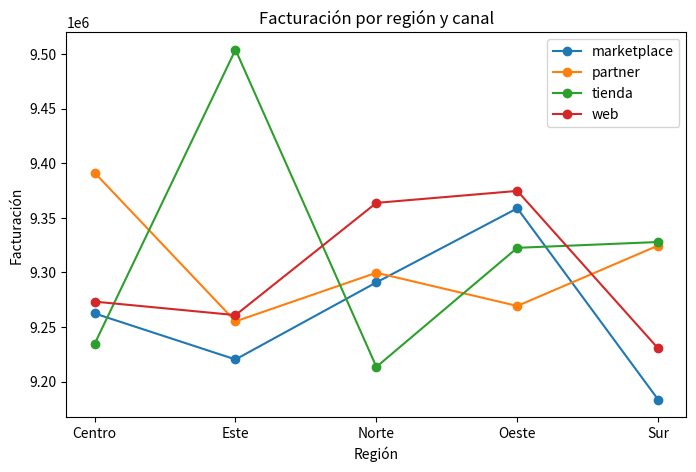
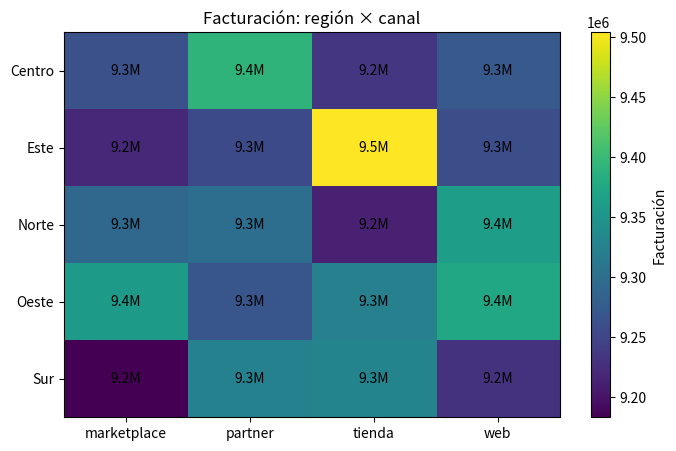
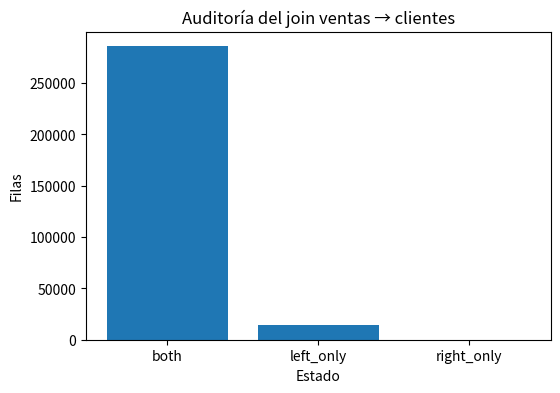
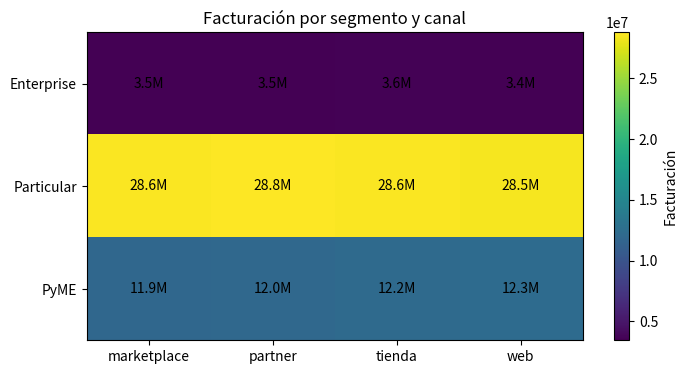
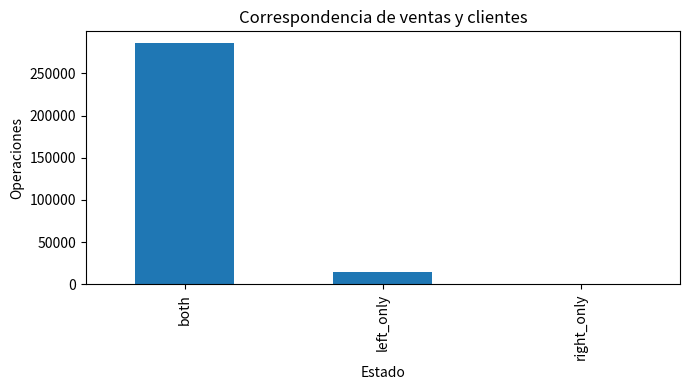
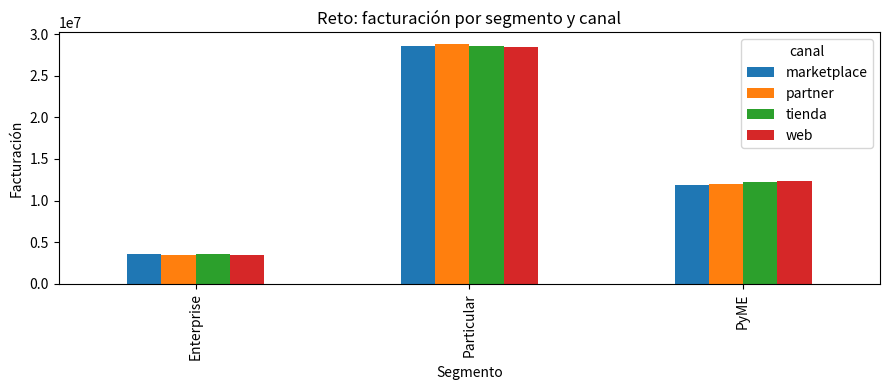

Python code for these plots, in order:
import time
from pathlib import Path

import numpy as np
import pandas as pd
import matplotlib.pyplot as plt

SEED = 42
rng = np.random.default_rng(SEED)

try:
    import polars as pl
    POLARS_DISPONIBLE = True
    print("Polars:", pl.__version__)
except ImportError:
    POLARS_DISPONIBLE = False
    print("Polars no instalado. Ejecuta: pip install polars")

print("Pandas:", pd.__version__)

n_clientes = 30_000
n_ventas = 300_000

clientes = pd.DataFrame({
    "cliente_id": np.arange(1, n_clientes + 1),
    "segmento": rng.choice(
        ["Particular", "PyME", "Enterprise"],
        n_clientes,
        p=[0.65, 0.27, 0.08]
    ),
    "region_cliente": rng.choice(
        ["Norte", "Sur", "Este", "Oeste", "Centro"],
        n_clientes
    )
})

ventas = pd.DataFrame({
    "venta_id": np.arange(1, n_ventas + 1),
    "cliente_id": rng.integers(1, n_clientes + 1501, n_ventas),
    "region": rng.choice(
        ["Norte", "Sur", "Este", "Oeste", "Centro"],
        n_ventas
    ),
    "canal": rng.choice(
        ["web", "tienda", "partner", "marketplace"],
        n_ventas
    ),
    "producto": rng.choice(
        [f"P{i:02d}" for i in range(1, 21)],
        n_ventas
    ),
    "unidades": rng.integers(1, 8, n_ventas),
    "precio": rng.uniform(10, 300, n_ventas),
    "fecha": pd.Timestamp("2025-01-01") + pd.to_timedelta(
        rng.integers(0, 365 * 24 * 60, n_ventas),
        unit="m"
    )
})

ventas["importe"] = ventas["unidades"] * ventas["precio"]

print("Clientes:", clientes.shape)
print("Ventas:", ventas.shape)

print("¿cliente_id único en clientes?:", clientes["cliente_id"].is_unique)
print("¿venta_id único en ventas?:", ventas["venta_id"].is_unique)
print("¿cliente_id único en ventas?:", ventas["cliente_id"].is_unique)

resumen = (
    ventas.groupby(
        ["region", "canal"]
    )
    .agg(
        facturacion=("importe", "sum"),
        operaciones=("venta_id", "size")
    )
)

resumen.head(10)

print(type(resumen.index))
print("Nombres:", resumen.index.names)
print("Niveles:")
for nivel in resumen.index.levels:
    print(list(nivel))

resumen.loc["Norte"]

resumen.loc[("Norte", "web")]

resumen.xs(
    "web",
    level="canal"
)

resumen_plano = resumen.reset_index()
resumen_plano.head()

facturacion_unstack = (
    ventas.groupby(
        ["region", "canal"]
    )["importe"]
    .sum()
    .unstack("canal")
)

facturacion_unstack

fig, ax = plt.subplots(figsize=(8, 5))

for canal in facturacion_unstack.columns:
    ax.plot(
        facturacion_unstack.index,
        facturacion_unstack[canal],
        marker="o",
        label=canal
    )

ax.set(
    title="Facturación por región y canal",
    xlabel="Región",
    ylabel="Facturación"
)
ax.legend()
plt.show()

facturacion_restack = facturacion_unstack.stack()
facturacion_restack.head(10)

tabla_simple = pd.DataFrame({
    "region": ["Norte", "Norte", "Sur", "Sur"],
    "canal": ["web", "tienda", "web", "tienda"],
    "valor": [100, 120, 90, 150]
})

tabla_simple.pivot(
    index="region",
    columns="canal",
    values="valor"
)

tabla_duplicada = pd.DataFrame({
    "region": ["Norte", "Norte", "Norte", "Sur"],
    "canal": ["web", "web", "tienda", "web"],
    "valor": [100, 80, 120, 90]
})

tabla_duplicada

try:
    tabla_duplicada.pivot(
        index="region",
        columns="canal",
        values="valor"
    )
except ValueError as error:
    print(type(error).__name__, "->", error)

tabla_pivot = tabla_duplicada.pivot_table(
    index="region",
    columns="canal",
    values="valor",
    aggfunc="sum",
    fill_value=0
)

tabla_pivot

pivot_real = ventas.pivot_table(
    index="region",
    columns="canal",
    values="importe",
    aggfunc="sum",
    fill_value=0
)

pivot_real

fig, ax = plt.subplots(figsize=(8, 5))

im = ax.imshow(
    pivot_real.values,
    aspect="auto"
)

ax.set_xticks(
    range(len(pivot_real.columns)),
    pivot_real.columns
)
ax.set_yticks(
    range(len(pivot_real.index)),
    pivot_real.index
)

ax.set_title("Facturación: región × canal")

for i in range(pivot_real.shape[0]):
    for j in range(pivot_real.shape[1]):
        ax.text(
            j, i,
            f"{pivot_real.iloc[i, j] / 1e6:.1f}M",
            ha="center",
            va="center"
        )

plt.colorbar(im, ax=ax, label="Facturación")
plt.show()

ventas_clientes = ventas.merge(
    clientes,
    on="cliente_id",
    how="left"
)

ventas_clientes.head()

print("Ventas antes:", len(ventas))
print("Filas después:", len(ventas_clientes))
print(
    "Diferencia:",
    len(ventas_clientes) - len(ventas)
)

auditoria_join = ventas.merge(
    clientes,
    on="cliente_id",
    how="left",
    indicator=True
)

auditoria_join["_merge"].value_counts()

conteo_merge = (
    auditoria_join["_merge"]
    .value_counts()
    .reindex(
        ["both", "left_only", "right_only"],
        fill_value=0
    )
)

fig, ax = plt.subplots(figsize=(6, 4))
ax.bar(
    conteo_merge.index.astype(str),
    conteo_merge.values
)
ax.set(
    title="Auditoría del join ventas → clientes",
    xlabel="Estado",
    ylabel="Filas"
)
plt.show()

huerfanas = auditoria_join.loc[
    auditoria_join["_merge"] == "left_only",
    ["venta_id", "cliente_id", "importe"]
]

huerfanas.head()

print(
    "Ventas huérfanas:",
    len(huerfanas)
)

print(
    "Clientes desconocidos:",
    huerfanas["cliente_id"].nunique()
)

anti_join_pd = (
    ventas.merge(
        clientes[["cliente_id"]],
        on="cliente_id",
        how="left",
        indicator=True
    )
    .loc[
        lambda df: df["_merge"] == "left_only"
    ]
    .drop(columns="_merge")
)

anti_join_pd.head()

ids_validos = clientes["cliente_id"]

semi_join_pd = ventas.loc[
    ventas["cliente_id"].isin(ids_validos)
]

print(semi_join_pd.shape)

merge_validado = ventas.merge(
    clientes,
    on="cliente_id",
    how="left",
    validate="m:1"
)

print("Merge m:1 validado.")

clientes_duplicados = pd.concat(
    [
        clientes,
        clientes.iloc[[0]]
    ],
    ignore_index=True
)

print(
    clientes_duplicados[
        clientes_duplicados["cliente_id"] == 1
    ]
)

try:
    ventas.merge(
        clientes_duplicados,
        on="cliente_id",
        how="left",
        validate="m:1"
    )
except pd.errors.MergeError as error:
    print(type(error).__name__, "->", error)

ventas_cliente_1 = ventas.loc[
    ventas["cliente_id"] == 1
]

merge_explosivo = ventas_cliente_1.merge(
    clientes_duplicados,
    on="cliente_id",
    how="left"
)

print("Antes:", len(ventas_cliente_1))
print("Después:", len(merge_explosivo))

duplicados_cliente = clientes_duplicados.loc[
    clientes_duplicados["cliente_id"].duplicated(
        keep=False
    )
]

duplicados_cliente

clientes_corregidos = (
    clientes_duplicados
    .drop_duplicates(
        subset="cliente_id",
        keep="first"
    )
)

print(
    "Clave única:",
    clientes_corregidos["cliente_id"].is_unique
)

tarifas = (
    ventas[["region", "canal"]]
    .drop_duplicates()
    .assign(
        coste_servicio=lambda df: rng.uniform(
            1, 8, len(df)
        )
    )
)

tarifas.head()

ventas_tarifas = ventas.merge(
    tarifas,
    on=["region", "canal"],
    how="left",
    validate="m:1"
)

ventas_tarifas[[
    "region",
    "canal",
    "importe",
    "coste_servicio"
]].head()

clientes_con_region = clientes.rename(
    columns={
        "region_cliente": "region"
    }
)

ejemplo_sufijos = ventas.head(5).merge(
    clientes_con_region,
    on="cliente_id",
    how="left",
    suffixes=("_venta", "_cliente")
)

ejemplo_sufijos[[
    "cliente_id",
    "region_venta",
    "region_cliente"
]]

comparacion_region = ventas.merge(
    clientes,
    on="cliente_id",
    how="inner",
    validate="m:1"
)

comparacion_region["region_coincide"] = (
    comparacion_region["region"]
    == comparacion_region["region_cliente"]
)

comparacion_region["region_coincide"].value_counts(normalize=True)

fechas_tarifa = pd.date_range(
    "2025-01-01",
    periods=12,
    freq="MS"
)

tarifas_tiempo = pd.DataFrame([
    {
        "producto": producto,
        "fecha_tarifa": fecha,
        "coste_base": float(rng.uniform(5, 120))
    }
    for producto in [f"P{i:02d}" for i in range(1, 21)]
    for fecha in fechas_tarifa
])

tarifas_tiempo.head()

ventas_asof = (
    ventas[[
        "venta_id",
        "producto",
        "fecha",
        "importe"
    ]]
    .sort_values("fecha")
)

tarifas_asof = (
    tarifas_tiempo
    .sort_values("fecha_tarifa")
)

resultado_asof = pd.merge_asof(
    ventas_asof,
    tarifas_asof,
    left_on="fecha",
    right_on="fecha_tarifa",
    by="producto",
    direction="backward"
)

resultado_asof.head()

violaciones_temporales = (
    resultado_asof["fecha_tarifa"]
    > resultado_asof["fecha"]
).sum()

print(
    "Tarifas futuras asignadas:",
    violaciones_temporales
)

if POLARS_DISPONIBLE:
    ventas_pl = pl.from_pandas(ventas)
    clientes_pl = pl.from_pandas(clientes)
    tarifas_pl = pl.from_pandas(tarifas)
    tarifas_tiempo_pl = pl.from_pandas(tarifas_tiempo)

    print(ventas_pl.head())
else:
    print("Instalar Polars para continuar la parte comparativa.")

if POLARS_DISPONIBLE:
    resumen_pl = (
        ventas_pl
        .group_by(
            ["region", "canal"]
        )
        .agg(
            pl.col("importe")
            .sum()
            .alias("facturacion"),

            pl.len()
            .alias("operaciones")
        )
        .sort(
            ["region", "canal"]
        )
    )

    print(resumen_pl.head(10))

if POLARS_DISPONIBLE:
    pivot_pl = (
        resumen_pl
        .pivot(
            on="canal",
            index="region",
            values="facturacion",
            aggregate_function="sum"
        )
        .sort("region")
    )

    print(pivot_pl)

if POLARS_DISPONIBLE:
    ventas_clientes_pl = (
        ventas_pl
        .join(
            clientes_pl,
            on="cliente_id",
            how="left"
        )
    )

    print(ventas_clientes_pl.head())
    print("Filas:", ventas_clientes_pl.height)

if POLARS_DISPONIBLE:
    anti_pl = (
        ventas_pl
        .join(
            clientes_pl.select("cliente_id"),
            on="cliente_id",
            how="anti"
        )
    )

    print(anti_pl.head())
    print("Ventas huérfanas:", anti_pl.height)

if POLARS_DISPONIBLE:
    semi_pl = (
        ventas_pl
        .join(
            clientes_pl.select("cliente_id"),
            on="cliente_id",
            how="semi"
        )
    )

    print(semi_pl.head())
    print("Filas:", semi_pl.height)

if POLARS_DISPONIBLE:
    ids_pd = set(
        anti_join_pd["venta_id"].tolist()
    )

    ids_pl = set(
        anti_pl["venta_id"].to_list()
    )

    print(
        "Mismas ventas huérfanas:",
        ids_pd == ids_pl
    )

if POLARS_DISPONIBLE:
    ventas_tarifas_pl = (
        ventas_pl
        .join(
            tarifas_pl,
            on=["region", "canal"],
            how="left"
        )
    )

    print(
        ventas_tarifas_pl.select(
            "region",
            "canal",
            "importe",
            "coste_servicio"
        ).head()
    )

if POLARS_DISPONIBLE:
    ventas_asof_pl = (
        ventas_pl
        .select(
            "venta_id",
            "producto",
            "fecha",
            "importe"
        )
        .sort("fecha")
    )

    tarifas_asof_pl = (
        tarifas_tiempo_pl
        .sort("fecha_tarifa")
    )

    resultado_asof_pl = (
        ventas_asof_pl
        .join_asof(
            tarifas_asof_pl,
            left_on="fecha",
            right_on="fecha_tarifa",
            by="producto",
            strategy="backward"
        )
    )

    print(resultado_asof_pl.head())

if POLARS_DISPONIBLE:
    violaciones_pl = (
        resultado_asof_pl
        .filter(
            pl.col("fecha_tarifa")
            > pl.col("fecha")
        )
        .height
    )

    print(
        "Tarifas futuras asignadas:",
        violaciones_pl
    )

if POLARS_DISPONIBLE:
    try:
        _ = (
            ventas_pl
            .join(
                clientes_pl,
                on="cliente_id",
                how="left",
                validate="m:1"
            )
        )
        print("Cardinalidad m:1 validada en Polars.")
    except Exception as error:
        print(type(error).__name__, "->", error)

def medir(funcion, repeticiones=5):
    tiempos = []

    for _ in range(repeticiones):
        inicio = time.perf_counter()
        funcion()
        tiempos.append(
            time.perf_counter() - inicio
        )

    return np.array(tiempos)


def join_pandas():
    return ventas.merge(
        clientes,
        on="cliente_id",
        how="left",
        validate="m:1"
    )


def join_polars():
    if not POLARS_DISPONIBLE:
        return None

    return ventas_pl.join(
        clientes_pl,
        on="cliente_id",
        how="left",
        validate="m:1"
    )


t_pd = medir(join_pandas)

if POLARS_DISPONIBLE:
    t_pl = medir(join_polars)
else:
    t_pl = np.array([np.nan])

benchmark_join = pd.DataFrame({
    "motor": ["Pandas", "Polars"],
    "media_ms": [
        t_pd.mean() * 1000,
        t_pl.mean() * 1000
    ],
    "std_ms": [
        t_pd.std() * 1000,
        t_pl.std() * 1000
    ]
})

benchmark_join

if POLARS_DISPONIBLE:
    fig, ax = plt.subplots(figsize=(6, 4))

    ax.bar(
        benchmark_join["motor"],
        benchmark_join["media_ms"],
        yerr=benchmark_join["std_ms"],
        capsize=4
    )

    ax.set(
        title="Join m:1 — Pandas vs Polars",
        ylabel="Tiempo medio (ms)"
    )

    plt.show()

def anti_pandas():
    return (
        ventas.merge(
            clientes[["cliente_id"]],
            on="cliente_id",
            how="left",
            indicator=True
        )
        .loc[
            lambda df: df["_merge"] == "left_only"
        ]
    )


def anti_polars():
    if not POLARS_DISPONIBLE:
        return None

    return ventas_pl.join(
        clientes_pl.select("cliente_id"),
        on="cliente_id",
        how="anti"
    )


t_anti_pd = medir(anti_pandas)

if POLARS_DISPONIBLE:
    t_anti_pl = medir(anti_polars)
else:
    t_anti_pl = np.array([np.nan])

benchmark_anti = pd.DataFrame({
    "motor": ["Pandas", "Polars"],
    "media_ms": [
        t_anti_pd.mean() * 1000,
        t_anti_pl.mean() * 1000
    ]
})

benchmark_anti

if POLARS_DISPONIBLE:
    fig, ax = plt.subplots(figsize=(6, 4))
    ax.bar(
        benchmark_anti["motor"],
        benchmark_anti["media_ms"]
    )
    ax.set(
        title="Anti-join — Pandas vs Polars",
        ylabel="Tiempo medio (ms)"
    )
    plt.show()

if POLARS_DISPONIBLE:
    consulta_lazy = (
        ventas_pl
        .lazy()
        .filter(
            pl.col("importe") > 500
        )
        .join(
            clientes_pl.lazy(),
            on="cliente_id",
            how="left"
        )
        .group_by("segmento")
        .agg(
            pl.col("importe")
            .sum()
            .alias("facturacion"),

            pl.len()
            .alias("operaciones")
        )
        .sort("facturacion")
    )

    print(
        consulta_lazy.explain(
            optimized=True
        )
    )

if POLARS_DISPONIBLE:
    resultado_lazy = consulta_lazy.collect()
    print(resultado_lazy)

ventas_validas_pd = ventas.merge(
    clientes,
    on="cliente_id",
    how="inner",
    validate="m:1"
)

resumen_final_pd = (
    ventas_validas_pd
    .groupby(
        ["segmento", "canal"],
        as_index=False
    )
    .agg(
        facturacion=("importe", "sum"),
        operaciones=("venta_id", "size"),
        clientes=("cliente_id", "nunique")
    )
    .sort_values(
        ["segmento", "canal"]
    )
    .reset_index(drop=True)
)

resumen_final_pd

if POLARS_DISPONIBLE:
    resumen_final_pl = (
        ventas_pl
        .join(
            clientes_pl,
            on="cliente_id",
            how="inner",
            validate="m:1"
        )
        .group_by(
            ["segmento", "canal"]
        )
        .agg(
            pl.col("importe")
            .sum()
            .alias("facturacion"),

            pl.len()
            .alias("operaciones"),

            pl.col("cliente_id")
            .n_unique()
            .alias("clientes")
        )
        .sort(
            ["segmento", "canal"]
        )
    )

    print(resumen_final_pl)

if POLARS_DISPONIBLE:
    pl_pd = (
        resumen_final_pl
        .to_pandas()
        .reset_index(drop=True)
    )

    print(
        "Facturación:",
        np.allclose(
            resumen_final_pd["facturacion"],
            pl_pd["facturacion"]
        )
    )

    print(
        "Operaciones:",
        (
            resumen_final_pd["operaciones"]
            == pl_pd["operaciones"]
        ).all()
    )

    print(
        "Clientes:",
        (
            resumen_final_pd["clientes"]
            == pl_pd["clientes"]
        ).all()
    )

pivot_segmento = resumen_final_pd.pivot_table(
    index="segmento",
    columns="canal",
    values="facturacion",
    aggfunc="sum",
    fill_value=0
)

pivot_segmento

fig, ax = plt.subplots(figsize=(8, 4))

im = ax.imshow(
    pivot_segmento.values,
    aspect="auto"
)

ax.set_xticks(
    range(len(pivot_segmento.columns)),
    pivot_segmento.columns
)
ax.set_yticks(
    range(len(pivot_segmento.index)),
    pivot_segmento.index
)

ax.set_title(
    "Facturación por segmento y canal"
)

for i in range(pivot_segmento.shape[0]):
    for j in range(pivot_segmento.shape[1]):
        ax.text(
            j, i,
            f"{pivot_segmento.iloc[i, j] / 1e6:.1f}M",
            ha="center",
            va="center"
        )

plt.colorbar(
    im,
    ax=ax,
    label="Facturación"
)
plt.show()

resumen_multi_practica = ventas.groupby(["region", "canal", "producto"])["importe"].sum().sort_index()
assert resumen_multi_practica.index.nlevels == 3
seleccion_loc_practica = resumen_multi_practica.loc["Norte"]
seleccion_xs_practica = resumen_multi_practica.xs("web", level="canal")
np.testing.assert_allclose(resumen_multi_practica.sum(), ventas["importe"].sum())
print(seleccion_loc_practica.head())
print(seleccion_xs_practica.head())


larga_practica = ventas.groupby(["region", "canal"])["importe"].sum().sort_index()
ancha_practica = larga_practica.unstack("canal")
reconstruida_practica = ancha_practica.stack().sort_index().rename(larga_practica.name)
pd.testing.assert_series_equal(larga_practica, reconstruida_practica)
print(ancha_practica)


demo_pivot_practica = pd.DataFrame({"region": ["Norte", "Norte", "Sur"], "canal": ["web", "web", "tienda"], "importe": [10, 20, 30]})
try:
    demo_pivot_practica.pivot(index="region", columns="canal", values="importe")
except ValueError as error:
    print("Duplicación esperada:", error)
else:
    raise AssertionError("pivot debería rechazar la combinación duplicada.")
pivot_corregido_practica = demo_pivot_practica.pivot_table(index="region", columns="canal", values="importe", aggfunc="sum")
assert pivot_corregido_practica.loc["Norte", "web"] == 30
print(pivot_corregido_practica)


izq_unica_practica = pd.DataFrame({"clave": [1, 2], "valor_izq": [10, 20]})
der_unica_practica = pd.DataFrame({"clave": [1, 2], "valor_der": [100, 200]})
izq_multiple_practica = pd.DataFrame({"clave": [1, 1, 2], "valor_izq": [10, 11, 20]})
der_multiple_practica = pd.DataFrame({"clave": [1, 1, 2], "valor_der": [100, 101, 200]})
casos_cardinalidad_practica = {
    "1:1": (izq_unica_practica, der_unica_practica, 2),
    "1:m": (izq_unica_practica, der_multiple_practica, 3),
    "m:1": (izq_multiple_practica, der_unica_practica, 3),
    "m:m": (izq_multiple_practica, der_multiple_practica, 5),
}
for cardinalidad, (izq, der, esperado) in casos_cardinalidad_practica.items():
    resultado = izq.merge(der, on="clave", validate=cardinalidad)
    assert len(resultado) == esperado
    print(cardinalidad, "filas:", len(resultado))


dimension_duplicada_practica = pd.concat([clientes, clientes.iloc[[0]]], ignore_index=True)
try:
    ventas.merge(dimension_duplicada_practica, on="cliente_id", how="left", validate="m:1")
except pd.errors.MergeError as error:
    print("Cardinalidad violada:", error)
else:
    raise AssertionError("La dimensión duplicada debería ser rechazada.")
print(dimension_duplicada_practica.loc[dimension_duplicada_practica.duplicated("cliente_id", keep=False)])
dimension_limpia_practica = dimension_duplicada_practica.drop_duplicates().copy()
assert dimension_limpia_practica["cliente_id"].is_unique
pd.testing.assert_frame_equal(dimension_limpia_practica.reset_index(drop=True), clientes.reset_index(drop=True))


hechos_explosion_practica = pd.DataFrame({"clave": [1, 1], "importe": [10, 20]})
dimension_explosion_practica = pd.DataFrame({"clave": [1, 1, 1], "atributo": ["A", "B", "C"]})
explosion_practica = hechos_explosion_practica.merge(dimension_explosion_practica, on="clave")
esperado_practica = (hechos_explosion_practica.groupby("clave").size() * dimension_explosion_practica.groupby("clave").size()).sum()
assert len(explosion_practica) == esperado_practica == 6
assert explosion_practica["importe"].sum() == 3 * hechos_explosion_practica["importe"].sum()
print(explosion_practica)


auditoria_join_practica = ventas.merge(dimension_limpia_practica, on="cliente_id", how="left", validate="m:1", indicator=True)
assert len(auditoria_join_practica) == len(ventas)
assert auditoria_join_practica["venta_id"].is_unique
conteos_join_practica = auditoria_join_practica["_merge"].value_counts()
assert conteos_join_practica.get("right_only", 0) == 0
ax = conteos_join_practica.plot(kind="bar", figsize=(7, 4))
ax.set(title="Correspondencia de ventas y clientes", xlabel="Estado", ylabel="Operaciones")
plt.tight_layout()
plt.show()
print(conteos_join_practica)


huerfanas_practica = ventas.loc[~ventas["cliente_id"].isin(dimension_limpia_practica["cliente_id"])].copy()
ids_huerfanos_indicator = auditoria_join_practica.loc[auditoria_join_practica["_merge"].eq("left_only"), "venta_id"]
np.testing.assert_array_equal(np.sort(huerfanas_practica["venta_id"]), np.sort(ids_huerfanos_indicator))
assert huerfanas_practica.columns.equals(ventas.columns)
print("Operaciones huérfanas:", len(huerfanas_practica), "Clientes huérfanos:", huerfanas_practica["cliente_id"].nunique())


validas_practica = ventas.loc[ventas["cliente_id"].isin(dimension_limpia_practica["cliente_id"])].copy()
assert validas_practica.columns.equals(ventas.columns)
assert len(validas_practica) + len(huerfanas_practica) == len(ventas)
assert set(validas_practica["venta_id"]).isdisjoint(set(huerfanas_practica["venta_id"]))
print("Ventas con correspondencia:", len(validas_practica))


if POLARS_DISPONIBLE:
    hechos_pl_practica = pl.from_pandas(ventas)
    dimension_pl_practica = pl.from_pandas(dimension_limpia_practica)
    anti_pl_practica = hechos_pl_practica.join(dimension_pl_practica, on="cliente_id", how="anti")
    semi_pl_practica = hechos_pl_practica.join(dimension_pl_practica, on="cliente_id", how="semi")
    np.testing.assert_array_equal(np.sort(anti_pl_practica["venta_id"].to_numpy()), np.sort(huerfanas_practica["venta_id"]))
    np.testing.assert_array_equal(np.sort(semi_pl_practica["venta_id"].to_numpy()), np.sort(validas_practica["venta_id"]))
    assert anti_pl_practica.columns == ventas.columns.tolist()
    assert semi_pl_practica.columns == ventas.columns.tolist()
    print("Semi y anti equivalentes por venta_id.")
else:
    print("Pendiente: instalar polars y pyarrow para ejecutar esta parte.")


hechos_compuestos_practica = pd.DataFrame({"producto": ["A", "A", "B"], "canal": ["web", "tienda", "web"], "unidades": [2, 3, 1]})
dimension_compuesta_practica = pd.DataFrame({"producto": ["A", "A", "B"], "canal": ["web", "tienda", "web"], "tarifa": [10, 12, 20]})
assert not dimension_compuesta_practica.duplicated(["producto", "canal"]).any()
resultado_compuesto_practica = hechos_compuestos_practica.merge(dimension_compuesta_practica, on=["producto", "canal"], how="left", validate="m:1")
assert len(resultado_compuesto_practica) == len(hechos_compuestos_practica)
assert resultado_compuesto_practica["tarifa"].tolist() == [10, 12, 20]
assert not dimension_compuesta_practica["producto"].is_unique
print(resultado_compuesto_practica)


observaciones_tiempo_practica = pd.DataFrame({"observacion_id": [1, 2, 3, 4], "producto": ["A"] * 4,
    "fecha": pd.to_datetime(["2025-01-01", "2025-01-05", "2025-01-10", "2025-01-15"])})
estados_tiempo_practica = pd.DataFrame({"producto": ["A", "A"], "fecha_estado": pd.to_datetime(["2025-01-05", "2025-01-12"]), "estado": ["inicial", "nuevo"]})
asof_practica = pd.merge_asof(observaciones_tiempo_practica.sort_values("fecha"), estados_tiempo_practica.sort_values("fecha_estado"),
    left_on="fecha", right_on="fecha_estado", by="producto", direction="backward")
assert pd.isna(asof_practica.loc[0, "estado"])
assert asof_practica.loc[1:, "estado"].tolist() == ["inicial", "inicial", "nuevo"]
assert len(asof_practica) == len(observaciones_tiempo_practica)
print(asof_practica)


coinciden_tiempo_practica = asof_practica["fecha_estado"].notna()
assert (asof_practica.loc[coinciden_tiempo_practica, "fecha_estado"] <= asof_practica.loc[coinciden_tiempo_practica, "fecha"]).all()
for fila in asof_practica.itertuples():
    candidatos = estados_tiempo_practica.loc[estados_tiempo_practica["producto"].eq(fila.producto) & estados_tiempo_practica["fecha_estado"].le(fila.fecha)]
    if candidatos.empty:
        assert pd.isna(fila.fecha_estado)
    else:
        assert fila.fecha_estado == candidatos["fecha_estado"].max()
if POLARS_DISPONIBLE:
    asof_pl_practica = pl.from_pandas(observaciones_tiempo_practica).sort("fecha").join_asof(
        pl.from_pandas(estados_tiempo_practica).sort("fecha_estado"), left_on="fecha", right_on="fecha_estado", by="producto", strategy="backward")
    pd.testing.assert_frame_equal(asof_practica, asof_pl_practica.to_pandas())
print("Último estado disponible verificado; no se utilizan estados futuros.")


if POLARS_DISPONIBLE:
    pivot_pd_practica = ventas.pivot_table(index="region", columns="canal", values="importe", aggfunc="sum").sort_index().sort_index(axis=1)
    pivot_pl_practica = hechos_pl_practica.pivot(on="canal", index="region", values="importe", aggregate_function="sum").sort("region").to_pandas().set_index("region")
    pivot_pl_practica = pivot_pl_practica.reindex(columns=pivot_pd_practica.columns)
    assert pivot_pd_practica.index.tolist() == pivot_pl_practica.index.tolist()
    np.testing.assert_allclose(pivot_pd_practica.to_numpy(), pivot_pl_practica.to_numpy(), rtol=1e-10)
    print("Pivot equivalente.")
else:
    print("Pendiente: instalar polars y pyarrow para ejecutar esta parte.")


def medir_joins_practica(metodos, repeticiones=5):
    for funcion in metodos.values():
        funcion()
    medidas = []
    for repeticion in range(repeticiones):
        orden = list(metodos.items())
        if repeticion % 2:
            orden.reverse()
        for nombre, funcion in orden:
            inicio = time.perf_counter()
            resultado = funcion()
            medidas.append({"repeticion": repeticion + 1, "metodo": nombre, "ms": (time.perf_counter() - inicio) * 1000})
    tabla = pd.DataFrame(medidas)
    resumen = tabla.groupby("metodo")["ms"].agg(media="mean", desviacion="std").reset_index()
    return tabla, resumen

def graficar_joins_practica(resumen, titulo):
    fig, ax = plt.subplots(figsize=(8, 4))
    ax.bar(resumen["metodo"], resumen["media"], yerr=resumen["desviacion"], capsize=5)
    ax.set(title=titulo, ylabel="ms (media ± desviación estándar)")
    ax.tick_params(axis="x", rotation=20)
    plt.tight_layout()
    plt.show()
if POLARS_DISPONIBLE:
    def left_pd_practica():
        return ventas.merge(dimension_limpia_practica, on="cliente_id", how="left", validate="m:1")
    def left_pl_practica():
        return hechos_pl_practica.join(dimension_pl_practica, on="cliente_id", how="left", validate="m:1")
    def anti_pd_practica():
        return ventas.loc[~ventas["cliente_id"].isin(dimension_limpia_practica["cliente_id"])]
    def anti_pl_funcion_practica():
        return hechos_pl_practica.join(dimension_pl_practica, on="cliente_id", how="anti")

    comparacion_left_pd = left_pd_practica().sort_values("venta_id").reset_index(drop=True)
    comparacion_left_pl = left_pl_practica().sort("venta_id").to_pandas()[comparacion_left_pd.columns]
    pd.testing.assert_frame_equal(comparacion_left_pd, comparacion_left_pl)
    pd.testing.assert_frame_equal(anti_pd_practica().sort_values("venta_id").reset_index(drop=True), anti_pl_funcion_practica().sort("venta_id").to_pandas())
    tiempos_left_practica, resumen_left_practica = medir_joins_practica({"Pandas left": left_pd_practica, "Polars left": left_pl_practica})
    tiempos_anti_practica, resumen_anti_practica = medir_joins_practica({"Pandas anti": anti_pd_practica, "Polars anti": anti_pl_funcion_practica})
    graficar_joins_practica(resumen_left_practica, "Left join: cinco repeticiones")
    graficar_joins_practica(resumen_anti_practica, "Anti-join: cinco repeticiones")
    print(resumen_left_practica)
    print(resumen_anti_practica)
else:
    print("Pendiente: instalar polars y pyarrow para ejecutar esta parte.")


if POLARS_DISPONIBLE:
    consulta_join_lazy_practica = hechos_pl_practica.lazy().filter(pl.col("canal") == "web").join(
        dimension_pl_practica.lazy(), on="cliente_id", how="inner", validate="m:1").group_by("segmento").agg(pl.col("importe").sum().alias("facturacion"))
    print(consulta_join_lazy_practica.explain(optimized=True))
    lazy_join_practica = consulta_join_lazy_practica.collect().sort("segmento").to_pandas()
    pd_join_practica = ventas.loc[ventas["canal"].eq("web")].merge(dimension_limpia_practica, on="cliente_id", validate="m:1").groupby("segmento", as_index=False).agg(facturacion=("importe", "sum")).sort_values("segmento").reset_index(drop=True)
    pd.testing.assert_frame_equal(pd_join_practica, lazy_join_practica, rtol=1e-10, atol=1e-8)
else:
    print("Pendiente: instalar polars y pyarrow para ejecutar esta parte.")


# Tres tablas: hechos de venta, dimensión cliente y estados de tarifa por producto/fecha.
hechos_reto_joins = ventas.copy(deep=True)
assert len(hechos_reto_joins) >= 300_000
copia_hechos_reto = hechos_reto_joins.copy(deep=True)
dimension_reto_joins = pd.concat([clientes, clientes.iloc[[0]]], ignore_index=True)
assert dimension_reto_joins.duplicated("cliente_id").any()
dimension_reto_joins = dimension_reto_joins.drop_duplicates().copy()
assert dimension_reto_joins["cliente_id"].is_unique
productos_reto = sorted(hechos_reto_joins["producto"].unique())
estados_reto_joins = pd.DataFrame([
    {"producto": producto, "fecha_tarifa": pd.Timestamp(fecha), "tarifa": 10.0 + i + periodo}
    for i, producto in enumerate(productos_reto)
    for periodo, fecha in enumerate(["2024-12-01", "2025-04-01", "2025-08-01"])])
assert not estados_reto_joins.duplicated(["producto", "fecha_tarifa"]).any()
anti_reto_pd = hechos_reto_joins.loc[~hechos_reto_joins["cliente_id"].isin(dimension_reto_joins["cliente_id"])].copy()
semi_reto_pd = hechos_reto_joins.loc[hechos_reto_joins["cliente_id"].isin(dimension_reto_joins["cliente_id"])].copy()
assert len(anti_reto_pd) > 0
assert len(anti_reto_pd) + len(semi_reto_pd) == len(hechos_reto_joins)
# Política: excluir huérfanos del análisis y conservarlos como tabla de incidencias.
enriquecido_reto_pd = semi_reto_pd.merge(dimension_reto_joins, on="cliente_id", how="left", validate="m:1")
temporal_reto_pd = pd.merge_asof(enriquecido_reto_pd.sort_values("fecha"), estados_reto_joins.sort_values("fecha_tarifa"),
    left_on="fecha", right_on="fecha_tarifa", by="producto", direction="backward")
assert len(temporal_reto_pd) == len(semi_reto_pd)
assert temporal_reto_pd["venta_id"].is_unique
assert temporal_reto_pd["fecha_tarifa"].notna().all()
assert temporal_reto_pd["fecha_tarifa"].le(temporal_reto_pd["fecha"]).all()
# Independiente del asof: comprobar el último periodo de vigencia esperado.
fecha_esperada_reto = pd.Series(pd.Timestamp("2024-12-01"), index=temporal_reto_pd.index)
fecha_esperada_reto.loc[temporal_reto_pd["fecha"].ge("2025-04-01")] = pd.Timestamp("2025-04-01")
fecha_esperada_reto.loc[temporal_reto_pd["fecha"].ge("2025-08-01")] = pd.Timestamp("2025-08-01")
np.testing.assert_array_equal(temporal_reto_pd["fecha_tarifa"].to_numpy(), fecha_esperada_reto.to_numpy())
resumen_reto_joins = temporal_reto_pd.groupby(["segmento", "canal"], as_index=False).agg(facturacion=("importe", "sum"), operaciones=("venta_id", "size"))
assert resumen_reto_joins["operaciones"].sum() == len(semi_reto_pd)
pivot_reto_joins = resumen_reto_joins.pivot(index="segmento", columns="canal", values="facturacion")
pd.testing.assert_frame_equal(hechos_reto_joins, copia_hechos_reto)
if POLARS_DISPONIBLE:
    hechos_reto_pl = pl.from_pandas(hechos_reto_joins)
    dimension_reto_pl = pl.from_pandas(dimension_reto_joins)
    estados_reto_pl = pl.from_pandas(estados_reto_joins)
    anti_reto_pl = hechos_reto_pl.join(dimension_reto_pl, on="cliente_id", how="anti")
    semi_reto_pl = hechos_reto_pl.join(dimension_reto_pl, on="cliente_id", how="semi")
    np.testing.assert_array_equal(np.sort(anti_reto_pd["venta_id"]), np.sort(anti_reto_pl["venta_id"].to_numpy()))
    np.testing.assert_array_equal(np.sort(semi_reto_pd["venta_id"]), np.sort(semi_reto_pl["venta_id"].to_numpy()))
    temporal_reto_pl = semi_reto_pl.join(dimension_reto_pl, on="cliente_id", how="left", validate="m:1").sort("fecha").join_asof(
        estados_reto_pl.sort("fecha_tarifa"), left_on="fecha", right_on="fecha_tarifa", by="producto", strategy="backward")
    tabla_pd = temporal_reto_pd.sort_values("venta_id").reset_index(drop=True)
    tabla_pl = temporal_reto_pl.sort("venta_id").to_pandas()[tabla_pd.columns]
    pd.testing.assert_frame_equal(tabla_pd, tabla_pl)
    resumen_reto_pl = temporal_reto_pl.group_by(["segmento", "canal"]).agg(
        pl.col("importe").sum().alias("facturacion"), pl.len().alias("operaciones")).sort(["segmento", "canal"]).to_pandas()
    resumen_pd_ordenado = resumen_reto_joins.sort_values(["segmento", "canal"]).reset_index(drop=True)
    assert resumen_pd_ordenado[["segmento", "canal"]].equals(resumen_reto_pl[["segmento", "canal"]])
    np.testing.assert_allclose(resumen_pd_ordenado["facturacion"], resumen_reto_pl["facturacion"], rtol=1e-10)
    np.testing.assert_array_equal(resumen_pd_ordenado["operaciones"], resumen_reto_pl["operaciones"])
    tiempos_reto_joins, resumen_tiempos_reto_joins = medir_joins_practica({
        "Pandas m:1": lambda: semi_reto_pd.merge(dimension_reto_joins, on="cliente_id", how="left", validate="m:1"),
        "Polars m:1": lambda: semi_reto_pl.join(dimension_reto_pl, on="cliente_id", how="left", validate="m:1")})
    graficar_joins_practica(resumen_tiempos_reto_joins, "Reto: enriquecimiento m:1")
else:
    print("Parte Polars pendiente de instalar dependencias.")
ax = pivot_reto_joins.plot(kind="bar", figsize=(9, 4))
ax.set(title="Reto: facturación por segmento y canal", xlabel="Segmento", ylabel="Facturación")
plt.tight_layout()
plt.show()
print("Granularidad: una fila por venta; una por cliente; una por producto y fecha de tarifa.")
print("Huérfanos conservados como incidencias:", len(anti_reto_pd))
print("Reto verificado: cardinalidad, cobertura, vigencia y equivalencia.")
